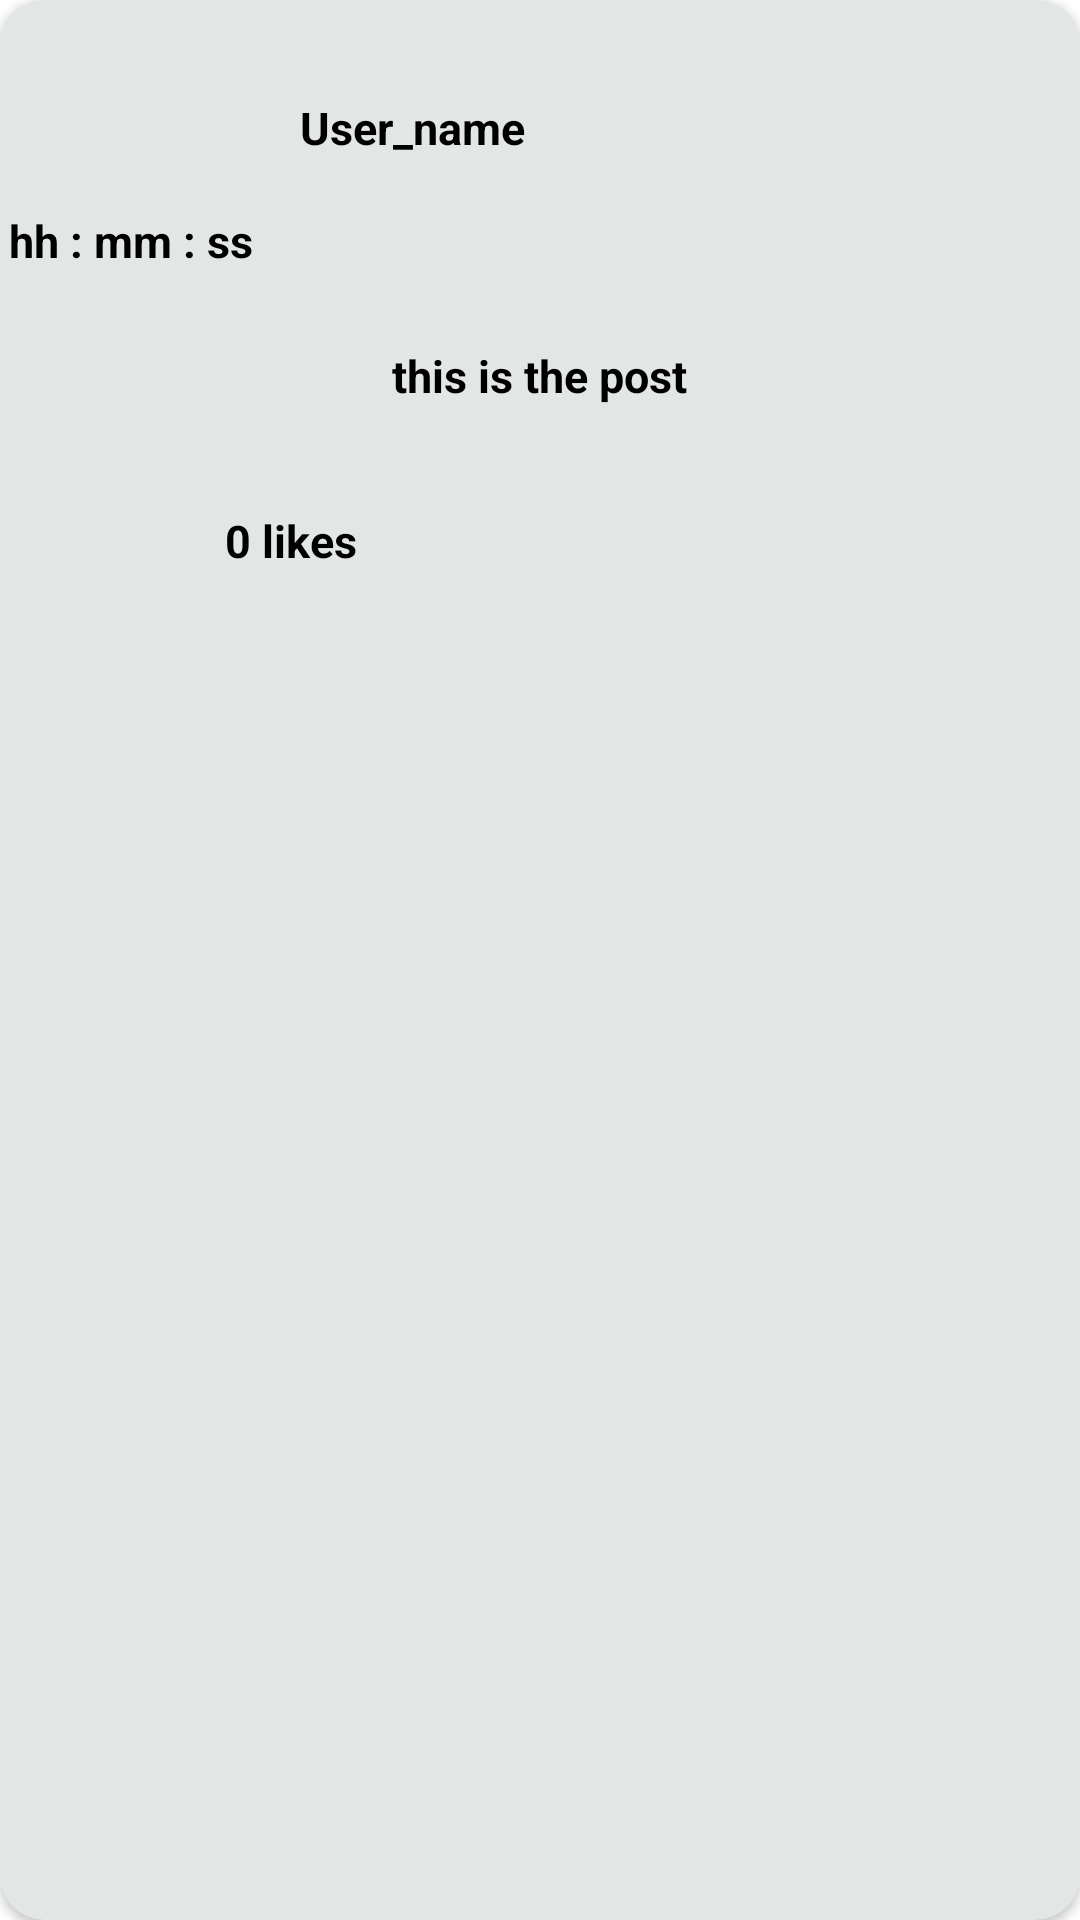

Produce the Android XML layout that renders to this screen, including the resource entries it uses.
<!-- AndroidManifest.xml: application theme Theme.MakeANote -->
<!-- res/layout/post_model_be_like.xml -->
<?xml version="1.0" encoding="utf-8"?>

<androidx.cardview.widget.CardView xmlns:android="http://schemas.android.com/apk/res/android"
    android:layout_width="match_parent"
    android:layout_height="wrap_content"
    xmlns:app="http://schemas.android.com/apk/res-auto"
    android:layout_margin="10dp"
    app:cardBackgroundColor="#E2E6E5"
    app:cardCornerRadius="15dp"
    android:elevation="10dp">

    <LinearLayout
        android:layout_width="match_parent"
        android:layout_height="wrap_content"
        android:orientation="horizontal"
        >
        <ImageView
            android:layout_width="55dp"
            android:layout_height="55dp"
            android:layout_margin="15dp"
            android:src="@drawable/ic_baseline_account_box_24"
            android:id="@+id/postCreatorModelImageView"/>

        <TextView
            android:id="@+id/creatorName"
            android:layout_width="wrap_content"
            android:layout_height="wrap_content"
            android:layout_gravity="center_vertical"
            android:layout_margin="15dp"
            android:layout_marginLeft="70dp"
            android:text="User_name"
            android:textColor="#000000"
            android:textSize="15sp"
            android:textStyle="bold" />
    </LinearLayout>

    <LinearLayout
        android:layout_width="match_parent"
        android:layout_height="wrap_content"
        android:layout_marginTop="70dp">

        <TextView
            android:id="@+id/cretaePostTime"
            android:layout_width="wrap_content"
            android:layout_height="wrap_content"
            android:layout_gravity="right|end"
            android:layout_marginLeft="3dp"
            android:text="hh : mm : ss"
            android:textColor="#000000"
            android:textSize="15sp"
            android:textStyle="bold" />

    </LinearLayout>

    <LinearLayout
        android:layout_width="match_parent"
        android:layout_height="wrap_content"
        android:layout_marginTop="100dp"
        android:orientation="vertical">

        <TextView
            android:id="@+id/postCreate"
            android:layout_width="wrap_content"
            android:layout_height="wrap_content"
            android:layout_gravity="center_horizontal"
            android:layout_margin="15dp"
            android:text="this is the post"
            android:textColor="#000000"
            android:textSize="15sp"
            android:textStyle="bold" />

        <LinearLayout
            android:layout_width="match_parent"
            android:layout_height="wrap_content"
            android:orientation="horizontal"
            >

            <ImageView
                android:layout_width="50dp"
                android:layout_height="50dp"
                android:id="@+id/likePostButton"
                android:src="@drawable/ic_like"
                android:layout_margin="5dp"/>

            <TextView
                android:id="@+id/likedByDetails"
                android:layout_width="wrap_content"
                android:layout_height="wrap_content"
                android:layout_gravity="center_vertical"
                android:layout_marginLeft="15dp"
                android:gravity="center_vertical"
                android:text="0 likes"
                android:textColor="#000000"
                android:textSize="15dp"
                android:textStyle="bold" />

        </LinearLayout>

    </LinearLayout>





</androidx.cardview.widget.CardView>
<!-- resources referenced by this layout -->
<resources>
  <style name="Theme.MakeANote" parent="Theme.MaterialComponents.DayNight.DarkActionBar">
          
          <item name="colorPrimary">@color/purple_500</item>
          <item name="colorPrimaryVariant">@color/purple_700</item>
          <item name="colorOnPrimary">@color/white</item>
          
          <item name="colorSecondary">@color/teal_200</item>
          <item name="colorSecondaryVariant">@color/teal_700</item>
          <item name="colorOnSecondary">@color/black</item>
          
          <item name="android:statusBarColor" tools:targetApi="l">?attr/colorPrimaryVariant</item>
          
      </style>
  <!-- not gathered from this repository: default colours our renderer supplied (Android Studio template values) -->
  <color name="purple_500">#FF6200EE</color>
  <color name="purple_700">#FF3700B3</color>
  <color name="teal_200">#FF03DAC5</color>
  <color name="teal_700">#FF018786</color>
  <color name="black">#FF000000</color>
  <color name="white">#FFFFFFFF</color>
</resources>
